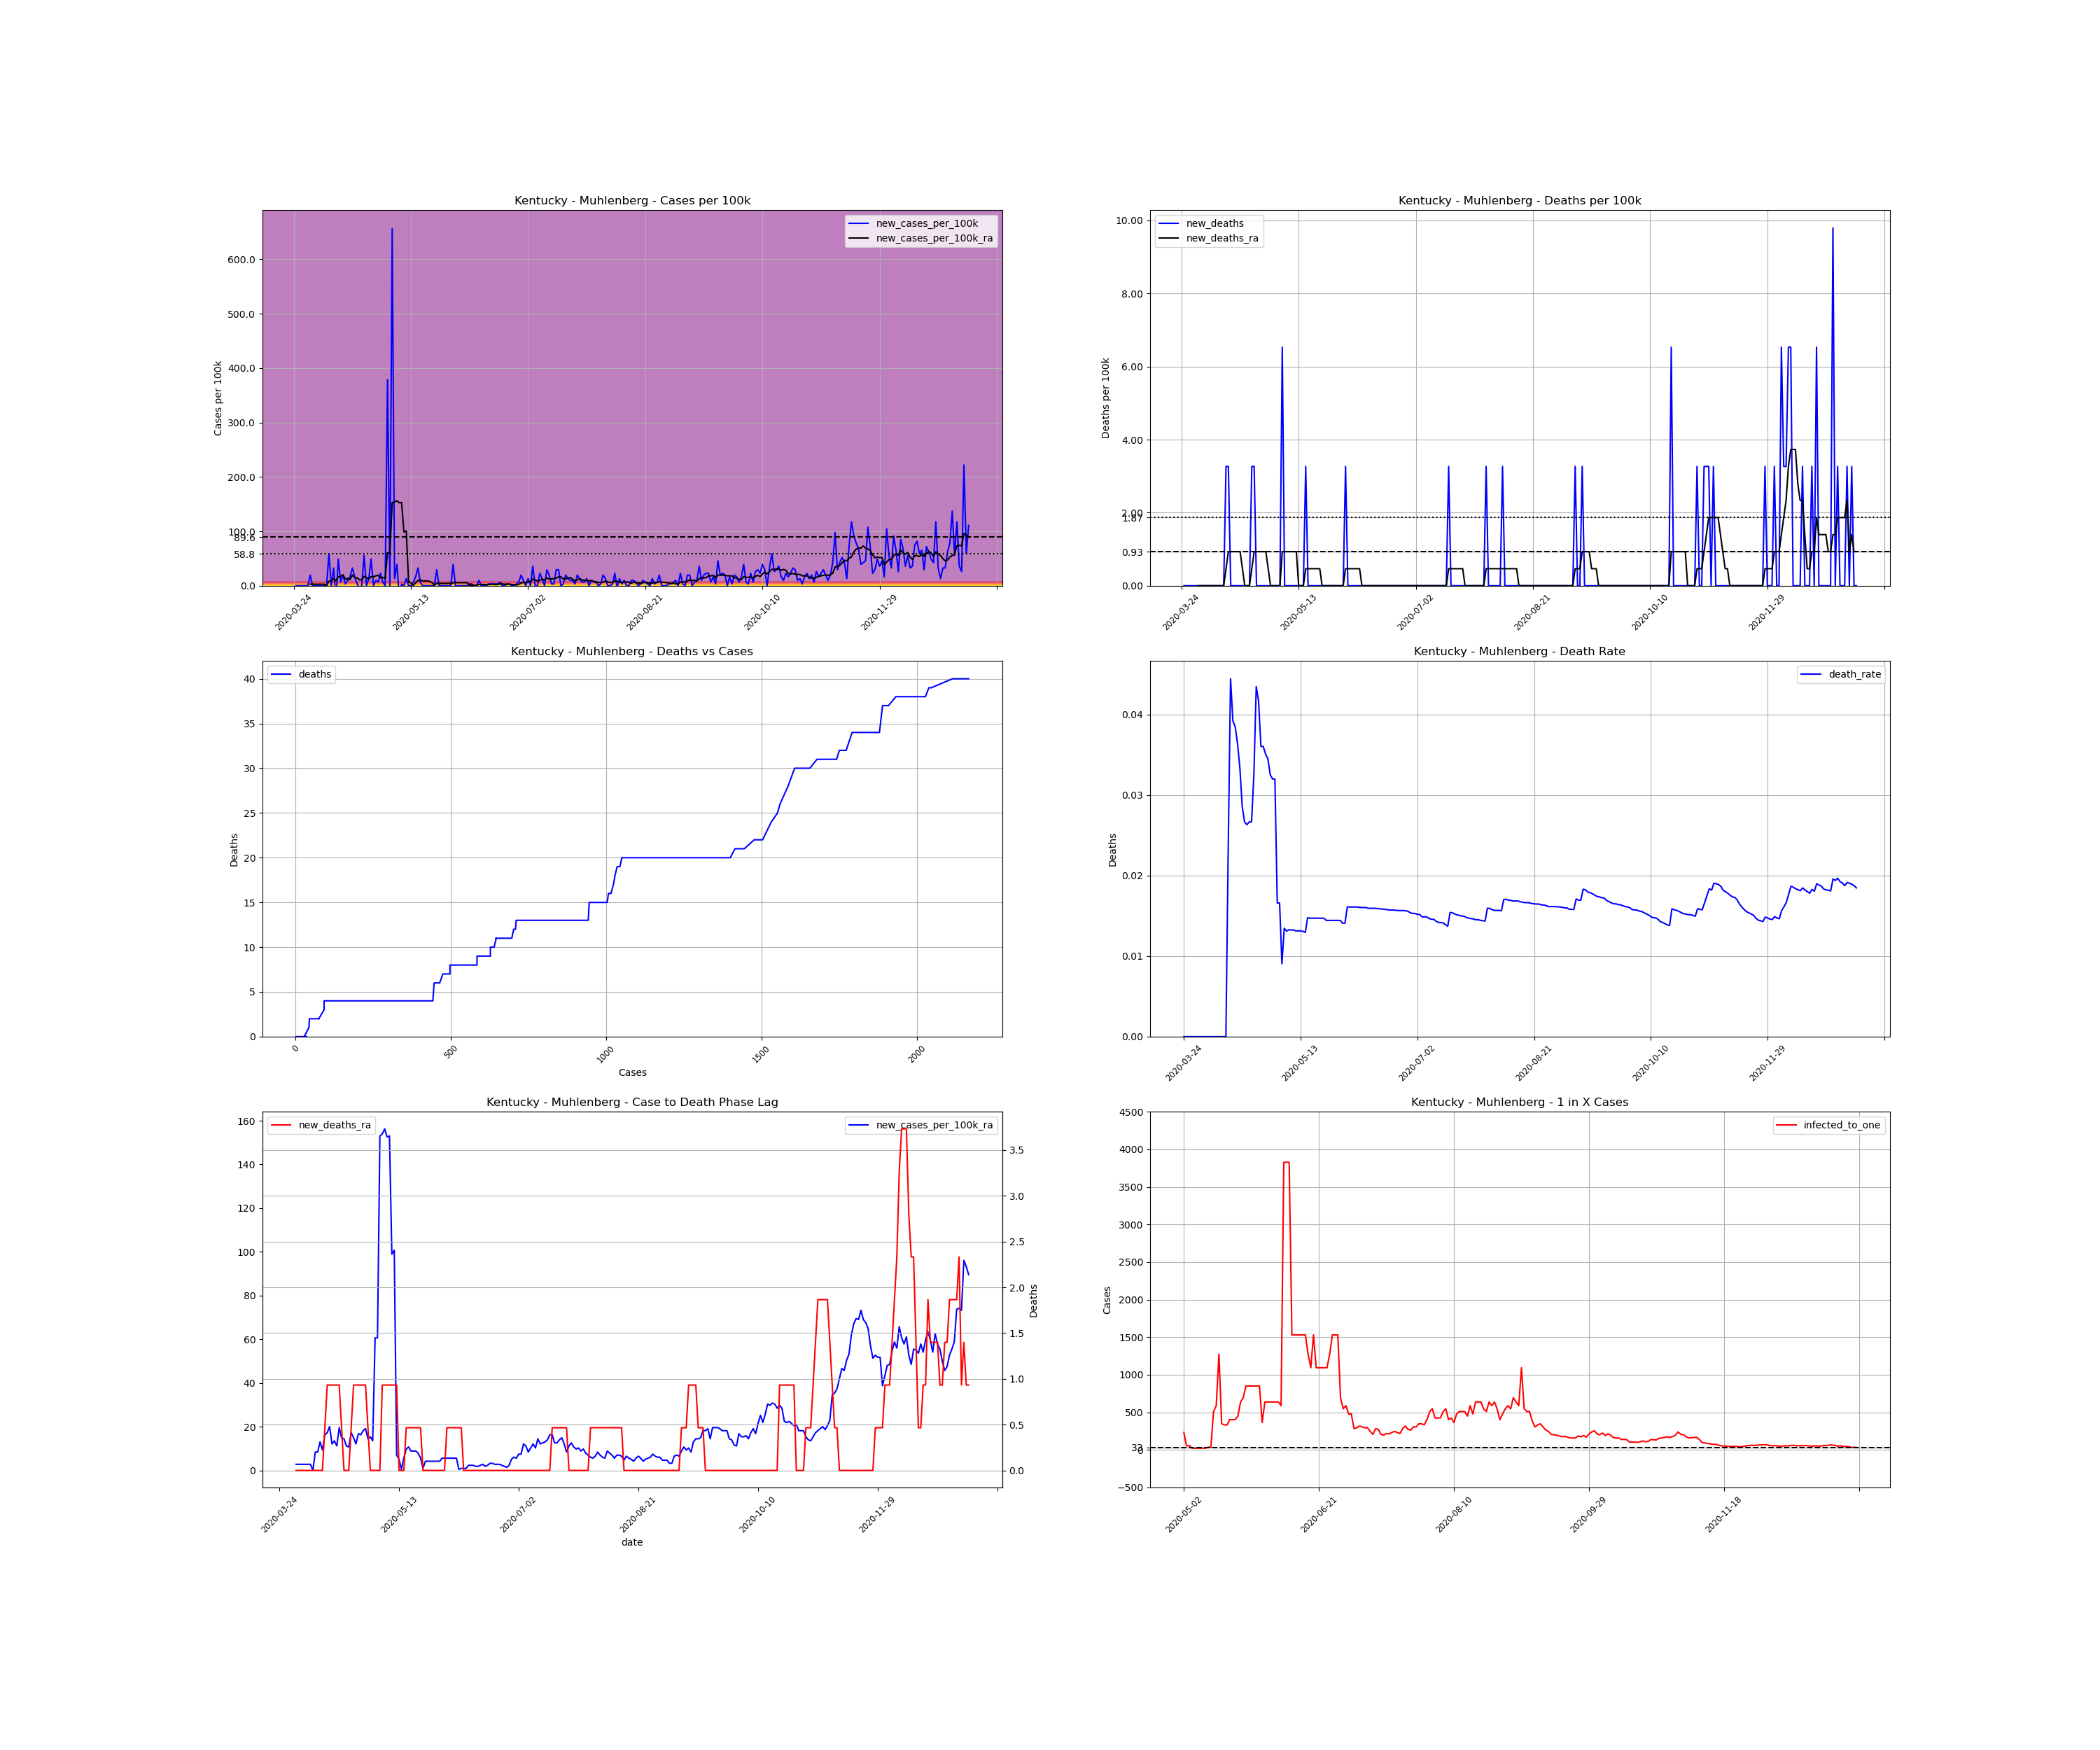

The file beside this chart, header and first rows:
, date, county, state, fips, cases, deaths, COUNTY, STNAME, CTYNAME, POPESTIMATE2019, cases_per_100k, deaths_per_100k, death_rate, new_cases, new_cases_per_100k, new_deaths, new_cases_per_100k_ra, new_deaths_ra, active_cases, infected_to_one
374033, 2020-03-24, Muhlenberg, Kentucky, 21177, 2, 0.0, 177, Kentucky, Muhlenberg, 30622, 6.531, 0.0, 0.0, , , , , , , 
374034, 2020-03-25, Muhlenberg, Kentucky, 21177, 2, 0.0, 177, Kentucky, Muhlenberg, 30622, 6.531, 0.0, 0.0, 0.0, 0.0, 0.0, , , , 
374035, 2020-03-26, Muhlenberg, Kentucky, 21177, 2, 0.0, 177, Kentucky, Muhlenberg, 30622, 6.531, 0.0, 0.0, 0.0, 0.0, 0.0, , , , 
374036, 2020-03-27, Muhlenberg, Kentucky, 21177, 2, 0.0, 177, Kentucky, Muhlenberg, 30622, 6.531, 0.0, 0.0, 0.0, 0.0, 0.0, , , , 
374037, 2020-03-28, Muhlenberg, Kentucky, 21177, 2, 0.0, 177, Kentucky, Muhlenberg, 30622, 6.531, 0.0, 0.0, 0.0, 0.0, 0.0, , , , 
374038, 2020-03-29, Muhlenberg, Kentucky, 21177, 2, 0.0, 177, Kentucky, Muhlenberg, 30622, 6.531, 0.0, 0.0, 0.0, 0.0, 0.0, , , , 
374039, 2020-03-30, Muhlenberg, Kentucky, 21177, 2, 0.0, 177, Kentucky, Muhlenberg, 30622, 6.531, 0.0, 0.0, 0.0, 0.0, 0.0, , , , 
374040, 2020-03-31, Muhlenberg, Kentucky, 21177, 8, 0.0, 177, Kentucky, Muhlenberg, 30622, 26.13, 0.0, 0.0, 6.0, 19.59, 0.0, 2.799, 0.0, , 
374041, 2020-04-01, Muhlenberg, Kentucky, 21177, 8, 0.0, 177, Kentucky, Muhlenberg, 30622, 26.13, 0.0, 0.0, 0.0, 0.0, 0.0, 2.799, 0.0, 6.0, 1276
374042, 2020-04-02, Muhlenberg, Kentucky, 21177, 8, 0.0, 177, Kentucky, Muhlenberg, 30622, 26.13, 0.0, 0.0, 0.0, 0.0, 0.0, 2.799, 0.0, 6.0, 1276
374043, 2020-04-03, Muhlenberg, Kentucky, 21177, 8, 0.0, 177, Kentucky, Muhlenberg, 30622, 26.13, 0.0, 0.0, 0.0, 0.0, 0.0, 2.799, 0.0, 6.0, 1276
374044, 2020-04-04, Muhlenberg, Kentucky, 21177, 8, 0.0, 177, Kentucky, Muhlenberg, 30622, 26.13, 0.0, 0.0, 0.0, 0.0, 0.0, 2.799, 0.0, 6.0, 1276
374045, 2020-04-05, Muhlenberg, Kentucky, 21177, 8, 0.0, 177, Kentucky, Muhlenberg, 30622, 26.13, 0.0, 0.0, 0.0, 0.0, 0.0, 2.799, 0.0, 6.0, 1276
374046, 2020-04-06, Muhlenberg, Kentucky, 21177, 8, 0.0, 177, Kentucky, Muhlenberg, 30622, 26.13, 0.0, 0.0, 0.0, 0.0, 0.0, 2.799, 0.0, 6.0, 1276
374047, 2020-04-07, Muhlenberg, Kentucky, 21177, 8, 0.0, 177, Kentucky, Muhlenberg, 30622, 26.13, 0.0, 0.0, 0.0, 0.0, 0.0, 0.0, 0.0, 6.0, 1276
374048, 2020-04-08, Muhlenberg, Kentucky, 21177, 26, 0.0, 177, Kentucky, Muhlenberg, 30622, 84.91, 0.0, 0.0, 18.0, 58.78, 0.0, 8.397, 0.0, 18.0, 425.3
374049, 2020-04-09, Muhlenberg, Kentucky, 21177, 26, 0.0, 177, Kentucky, Muhlenberg, 30622, 84.91, 0.0, 0.0, 0.0, 0.0, 0.0, 8.397, 0.0, 18.0, 425.3
374050, 2020-04-10, Muhlenberg, Kentucky, 21177, 36, 0.0, 177, Kentucky, Muhlenberg, 30622, 117.6, 0.0, 0.0, 10.0, 32.66, 0.0, 13.06, 0.0, 28.0, 273.4
374051, 2020-04-11, Muhlenberg, Kentucky, 21177, 28, 0.0, 177, Kentucky, Muhlenberg, 30622, 91.44, 0.0, 0.0, -8.0, -26.13, 0.0, 9.33, 0.0, 20.0, 382.8
374052, 2020-04-12, Muhlenberg, Kentucky, 21177, 43, 1.0, 177, Kentucky, Muhlenberg, 30622, 140.4, 3.266, 0.02326, 15.0, 48.98, 3.266, 16.33, 0.4665, 35.0, 218.7
374053, 2020-04-13, Muhlenberg, Kentucky, 21177, 45, 2.0, 177, Kentucky, Muhlenberg, 30622, 147, 6.531, 0.04444, 2.0, 6.531, 3.266, 17.26, 0.933, 37.0, 206.9
374054, 2020-04-14, Muhlenberg, Kentucky, 21177, 51, 2.0, 177, Kentucky, Muhlenberg, 30622, 166.5, 6.531, 0.03922, 6.0, 19.59, 0.0, 20.06, 0.933, 43.0, 178
374055, 2020-04-15, Muhlenberg, Kentucky, 21177, 52, 2.0, 177, Kentucky, Muhlenberg, 30622, 169.8, 6.531, 0.03846, 1.0, 3.266, 0.0, 12.13, 0.933, 44.0, 174
374056, 2020-04-16, Muhlenberg, Kentucky, 21177, 55, 2.0, 177, Kentucky, Muhlenberg, 30622, 179.6, 6.531, 0.03636, 3.0, 9.797, 0.0, 13.53, 0.933, 29.0, 264
374057, 2020-04-17, Muhlenberg, Kentucky, 21177, 60, 2.0, 177, Kentucky, Muhlenberg, 30622, 195.9, 6.531, 0.03333, 5.0, 16.33, 0.0, 11.2, 0.933, 34.0, 225.2
374058, 2020-04-18, Muhlenberg, Kentucky, 21177, 70, 2.0, 177, Kentucky, Muhlenberg, 30622, 228.6, 6.531, 0.02857, 10.0, 32.66, 0.0, 19.59, 0.933, 34.0, 225.2
374059, 2020-04-19, Muhlenberg, Kentucky, 21177, 75, 2.0, 177, Kentucky, Muhlenberg, 30622, 244.9, 6.531, 0.02667, 5.0, 16.33, 0.0, 14.93, 0.4665, 47.0, 162.9
374060, 2020-04-20, Muhlenberg, Kentucky, 21177, 76, 2.0, 177, Kentucky, Muhlenberg, 30622, 248.2, 6.531, 0.02632, 1.0, 3.266, 0.0, 14.46, 0.0, 33.0, 232
374061, 2020-04-21, Muhlenberg, Kentucky, 21177, 75, 2.0, 177, Kentucky, Muhlenberg, 30622, 244.9, 6.531, 0.02667, -1.0, -3.266, 0.0, 11.2, 0.0, 30.0, 255.2
374062, 2020-04-22, Muhlenberg, Kentucky, 21177, 75, 2.0, 177, Kentucky, Muhlenberg, 30622, 244.9, 6.531, 0.02667, 0.0, 0.0, 0.0, 10.73, 0.0, 24.0, 319
374063, 2020-04-23, Muhlenberg, Kentucky, 21177, 92, 3.0, 177, Kentucky, Muhlenberg, 30622, 300.4, 9.797, 0.03261, 17.0, 55.52, 3.266, 17.26, 0.4665, 40.0, 191.4
374064, 2020-04-24, Muhlenberg, Kentucky, 21177, 92, 4.0, 177, Kentucky, Muhlenberg, 30622, 300.4, 13.06, 0.04348, 0.0, 0.0, 3.266, 14.93, 0.933, 37.0, 206.9
374065, 2020-04-25, Muhlenberg, Kentucky, 21177, 96, 4.0, 177, Kentucky, Muhlenberg, 30622, 313.5, 13.06, 0.04167, 4.0, 13.06, 0.0, 12.13, 0.933, 36.0, 212.7
374066, 2020-04-26, Muhlenberg, Kentucky, 21177, 111, 4.0, 177, Kentucky, Muhlenberg, 30622, 362.5, 13.06, 0.03604, 15.0, 48.98, 0.0, 16.79, 0.933, 41.0, 186.7
374067, 2020-04-27, Muhlenberg, Kentucky, 21177, 111, 4.0, 177, Kentucky, Muhlenberg, 30622, 362.5, 13.06, 0.03604, 0.0, 0.0, 0.0, 16.33, 0.933, 36.0, 212.7
374068, 2020-04-28, Muhlenberg, Kentucky, 21177, 114, 4.0, 177, Kentucky, Muhlenberg, 30622, 372.3, 13.06, 0.03509, 3.0, 9.797, 0.0, 18.19, 0.933, 38.0, 201.5
374069, 2020-04-29, Muhlenberg, Kentucky, 21177, 116, 4.0, 177, Kentucky, Muhlenberg, 30622, 378.8, 13.06, 0.03448, 2.0, 6.531, 0.0, 19.13, 0.933, 41.0, 186.7
374070, 2020-04-30, Muhlenberg, Kentucky, 21177, 123, 4.0, 177, Kentucky, Muhlenberg, 30622, 401.7, 13.06, 0.03252, 7.0, 22.86, 0.0, 14.46, 0.4665, 48.0, 159.5
374071, 2020-05-01, Muhlenberg, Kentucky, 21177, 125, 4.0, 177, Kentucky, Muhlenberg, 30622, 408.2, 13.06, 0.032, 2.0, 6.531, 0.0, 15.4, 0.0, 33.0, 232
374072, 2020-05-02, Muhlenberg, Kentucky, 21177, 125, 4.0, 177, Kentucky, Muhlenberg, 30622, 408.2, 13.06, 0.032, 0.0, 0.0, 0.0, 13.53, 0.0, 33.0, 232
374073, 2020-05-03, Muhlenberg, Kentucky, 21177, 241, 4.0, 177, Kentucky, Muhlenberg, 30622, 787, 13.06, 0.0166, 116.0, 378.8, 0.0, 60.65, 0.0, 145.0, 52.8
374074, 2020-05-04, Muhlenberg, Kentucky, 21177, 241, 4.0, 177, Kentucky, Muhlenberg, 30622, 787, 13.06, 0.0166, 0.0, 0.0, 0.0, 60.65, 0.0, 130.0, 58.89
374075, 2020-05-05, Muhlenberg, Kentucky, 21177, 442, 4.0, 177, Kentucky, Muhlenberg, 30622, 1443, 13.06, 0.00905, 201.0, 656.4, 0.0, 153, 0.0, 331.0, 23.13
374076, 2020-05-06, Muhlenberg, Kentucky, 21177, 446, 6.0, 177, Kentucky, Muhlenberg, 30622, 1456, 19.59, 0.01345, 4.0, 13.06, 6.531, 154, 0.933, 332.0, 23.06
374077, 2020-05-07, Muhlenberg, Kentucky, 21177, 458, 6.0, 177, Kentucky, Muhlenberg, 30622, 1496, 19.59, 0.0131, 12.0, 39.19, 0.0, 156.3, 0.933, 342.0, 22.38
374078, 2020-05-08, Muhlenberg, Kentucky, 21177, 452, 6.0, 177, Kentucky, Muhlenberg, 30622, 1476, 19.59, 0.01327, -6.0, -19.59, 0.0, 152.6, 0.933, 329.0, 23.27
374079, 2020-05-09, Muhlenberg, Kentucky, 21177, 453, 6.0, 177, Kentucky, Muhlenberg, 30622, 1479, 19.59, 0.01325, 1.0, 3.266, 0.0, 153, 0.933, 328.0, 23.34
374080, 2020-05-10, Muhlenberg, Kentucky, 21177, 453, 6.0, 177, Kentucky, Muhlenberg, 30622, 1479, 19.59, 0.01325, 0.0, 0.0, 0.0, 98.9, 0.933, 328.0, 23.34
374081, 2020-05-11, Muhlenberg, Kentucky, 21177, 457, 6.0, 177, Kentucky, Muhlenberg, 30622, 1492, 19.59, 0.01313, 4.0, 13.06, 0.0, 100.8, 0.933, 216.0, 35.44
374082, 2020-05-12, Muhlenberg, Kentucky, 21177, 457, 6.0, 177, Kentucky, Muhlenberg, 30622, 1492, 19.59, 0.01313, 0.0, 0.0, 0.0, 6.998, 0.933, 216.0, 35.44
374083, 2020-05-13, Muhlenberg, Kentucky, 21177, 457, 6.0, 177, Kentucky, Muhlenberg, 30622, 1492, 19.59, 0.01313, 0.0, 0.0, 0.0, 5.132, 0.0, 15.0, 510.4
374084, 2020-05-14, Muhlenberg, Kentucky, 21177, 459, 6.0, 177, Kentucky, Muhlenberg, 30622, 1499, 19.59, 0.01307, 2.0, 6.531, 0.0, 0.4665, 0.0, 13.0, 588.9
374085, 2020-05-15, Muhlenberg, Kentucky, 21177, 464, 6.0, 177, Kentucky, Muhlenberg, 30622, 1515, 19.59, 0.01293, 5.0, 16.33, 0.0, 5.598, 0.0, 6.0, 1276
374086, 2020-05-16, Muhlenberg, Kentucky, 21177, 474, 7.0, 177, Kentucky, Muhlenberg, 30622, 1548, 22.86, 0.01477, 10.0, 32.66, 3.266, 9.797, 0.4665, 22.0, 348
374087, 2020-05-17, Muhlenberg, Kentucky, 21177, 476, 7.0, 177, Kentucky, Muhlenberg, 30622, 1554, 22.86, 0.01471, 2.0, 6.531, 0.0, 10.73, 0.4665, 23.0, 332.8
374088, 2020-05-18, Muhlenberg, Kentucky, 21177, 476, 7.0, 177, Kentucky, Muhlenberg, 30622, 1554, 22.86, 0.01471, 0.0, 0.0, 0.0, 8.864, 0.4665, 23.0, 332.8
374089, 2020-05-19, Muhlenberg, Kentucky, 21177, 476, 7.0, 177, Kentucky, Muhlenberg, 30622, 1554, 22.86, 0.01471, 0.0, 0.0, 0.0, 8.864, 0.4665, 19.0, 402.9
374090, 2020-05-20, Muhlenberg, Kentucky, 21177, 476, 7.0, 177, Kentucky, Muhlenberg, 30622, 1554, 22.86, 0.01471, 0.0, 0.0, 0.0, 8.864, 0.4665, 19.0, 402.9
374091, 2020-05-21, Muhlenberg, Kentucky, 21177, 476, 7.0, 177, Kentucky, Muhlenberg, 30622, 1554, 22.86, 0.01471, 0.0, 0.0, 0.0, 7.931, 0.4665, 19.0, 402.9
374092, 2020-05-22, Muhlenberg, Kentucky, 21177, 476, 7.0, 177, Kentucky, Muhlenberg, 30622, 1554, 22.86, 0.01471, 0.0, 0.0, 0.0, 5.598, 0.4665, 17.0, 450.3
... 229 more rows
